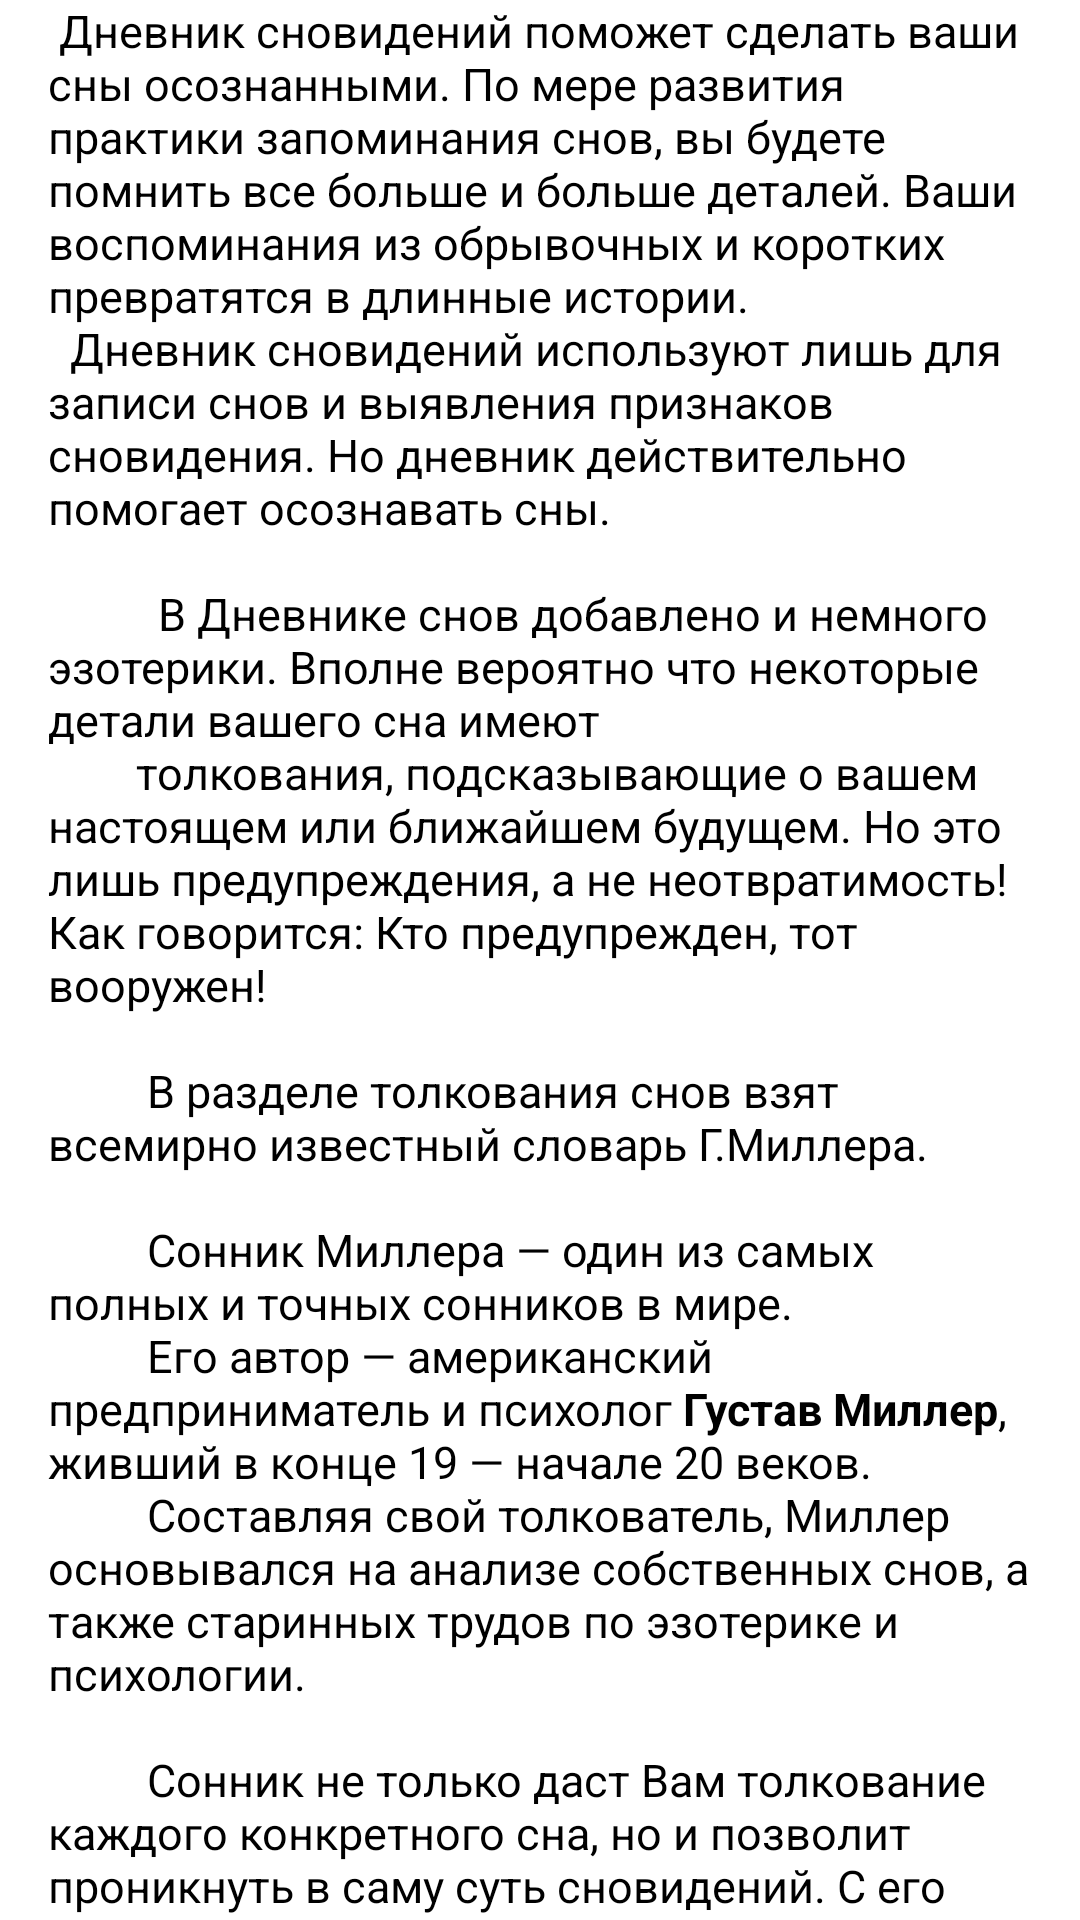

Reconstruct the res/layout file that produces this screen, plus the resources it refers to.
<!-- AndroidManifest.xml: application theme Theme.CustomTheme -->
<!-- res/layout/fragment_info.xml -->
<?xml version="1.0" encoding="utf-8"?>
<androidx.constraintlayout.widget.ConstraintLayout
        xmlns:android="http://schemas.android.com/apk/res/android"
        xmlns:app="http://schemas.android.com/apk/res-auto"
        xmlns:tools="http://schemas.android.com/tools"
        android:layout_marginTop="@dimen/toolbar_down"
        android:layout_width="match_parent"
        android:layout_height="match_parent"
        android:layout_gravity="center_horizontal"
        android:layout_marginBottom="60dp"
        tools:context=".WordMeanFragment">

    <ScrollView
            android:layout_width="match_parent"
            android:layout_height="match_parent"
            android:layout_gravity="center_horizontal"
            tools:context=".WordMeanFragment"
            android:id="@+id/scrollView2"
            android:layout_marginStart="16dp"
            android:layout_marginEnd="16dp"
            app:layout_constraintTop_toTopOf="parent">
        <TextView
                android:id="@+id/info"
                android:layout_width="match_parent"
                android:layout_height="wrap_content"
                android:textSize="@dimen/textSize_15"
                android:text="@string/information"/>
    </ScrollView>

</androidx.constraintlayout.widget.ConstraintLayout>
<!-- resources referenced by this layout -->
<resources>
  <dimen name="textSize_15">15sp</dimen>
  <dimen name="toolbar_down">30dp</dimen>
  <string name="information">
          " Дневник сновидений поможет сделать ваши сны осознанными. По мере развития практики запоминания снов,"
          "вы будете помнить все больше и больше деталей. Ваши воспоминания из обрывочных и коротких превратятся в длинные истории.\n"
          " Дневник сновидений используют лишь для записи снов и выявления признаков сновидения. Но дневник действительно помогает осознавать сны.\n
            В Дневнике снов добавлено и немного эзотерики. Вполне вероятно что некоторые детали вашего сна имеют
          толкования, подсказывающие о вашем настоящем или ближайшем будущем. Но это лишь предупреждения, а не неотвратимость!"
          " Как говорится: "Кто предупрежден, тот вооружен!\n"
          " В разделе толкования снов взят всемирно известный словарь Г.Миллера.\n"
          " Сонник Миллера — один из самых полных и точных сонников в мире."
          " Его автор — американский предприниматель и психолог <b>Густав Миллер</b>, живший в конце 19 — начале 20 веков."
          " Составляя свой толкователь, Миллер основывался на анализе собственных снов, а также старинных трудов по эзотерике и психологии.\n"
          " Сонник не только даст Вам толкование каждого конкретного сна, но и позволит проникнуть в саму суть сновидений.
          С его помощью Вы найдете ответы на все волнующие Вас вопросы. Научитесь принимать правильные решения в самых сложных
          ситуациях и лучше разбираться в людях, распознавая их истинные намерения. Ведь человек, понимающий и не боящийся
          своих снов, чувствует себя гораздо увереннее и в реальной жизни."
          ""
          ""
          ""
          ""
          "Developed by Domnin Dm.Ser."
          "Design by Korovin Ser.Ser."
      </string>
</resources>
